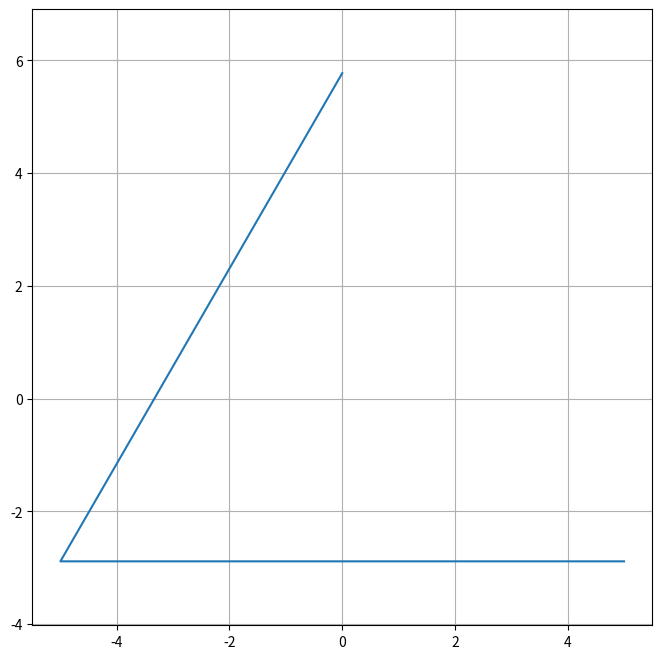

Python code for this plot:
import numpy as np
import matplotlib.pyplot as plt


def koch_snowflake(order, scale=10):
    """
    Return two lists x, y of point coordinates of the Koch snowflake.

    Arguments
    ---------
    order : int
        The recursion depth.
    scale : float
        The extent of the snowflake (edge length of the base triangle).
    """
    def _koch_snowflake_complex(order):
        if order == 0:
            # initial triangle
            angles = np.array([0, 120, 240]) + 90
            return scale / np.sqrt(3) * np.exp(np.deg2rad(angles) * 1j)
        else:
            ZR = 0.5 - 0.5j * np.sqrt(3) / 3

            p1 = _koch_snowflake_complex(order - 1)  # start points
            p2 = np.roll(p1, shift=-1)  # end points
            dp = p2 - p1  # connection vectors

            new_points = np.empty(len(p1) * 4, dtype=np.complex128)
            new_points[::4] = p1
            new_points[1::4] = p1 + dp / 3
            new_points[2::4] = p1 + dp * ZR
            new_points[3::4] = p1 + dp / 3 * 2
            return new_points

    points = _koch_snowflake_complex(order)
    x, y = points.real, points.imag
    return x, y

x, y = koch_snowflake(order=0)
print(x)
print(y)
plt.figure(figsize=(8, 8))
plt.axis('equal')
plt.plot(x, y)
# Con relleno plt.fill(x, y)
plt.grid()
plt.show()